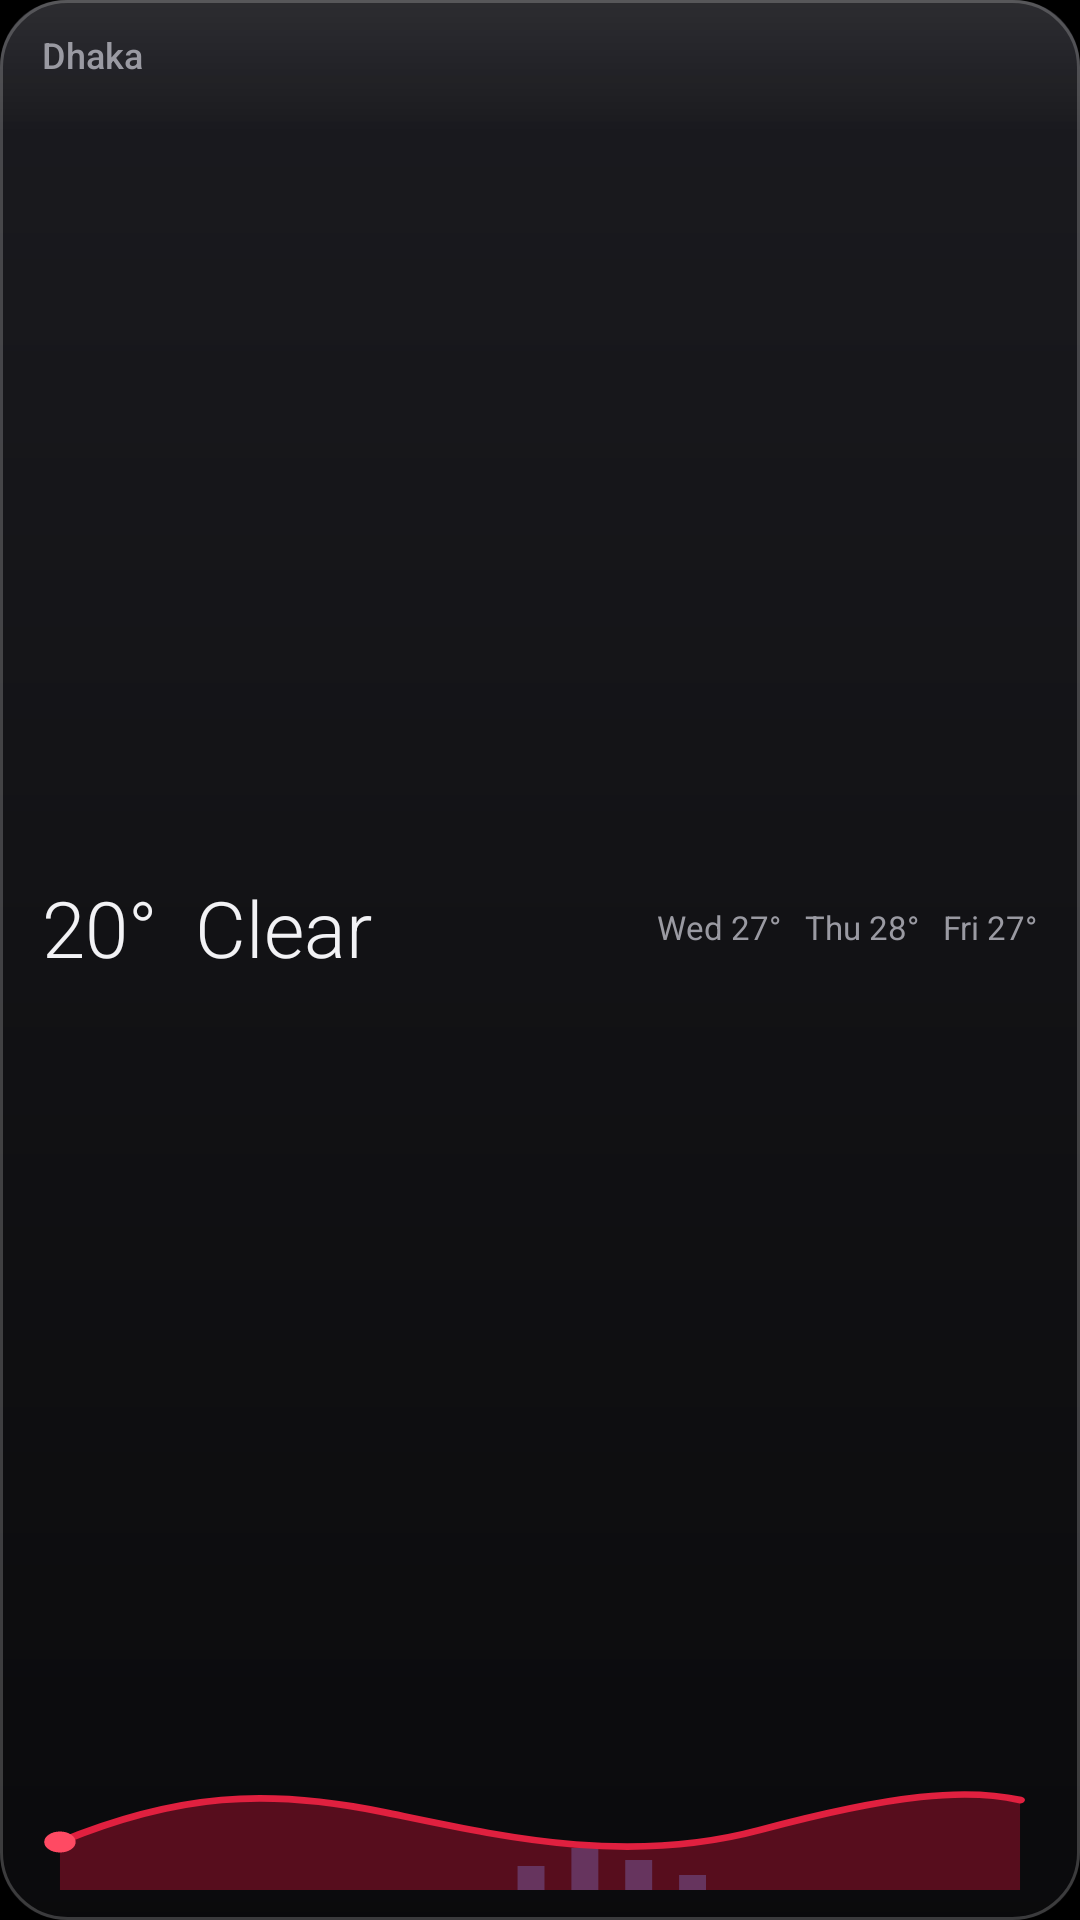

Android layout source for this screen:
<!-- AndroidManifest.xml: application theme Theme.Weatherglass -->
<!-- res/layout/widget_preview_wide.xml -->
<?xml version="1.0" encoding="utf-8"?>
<LinearLayout xmlns:android="http://schemas.android.com/apk/res/android"
    android:layout_width="match_parent" android:layout_height="match_parent"
    android:orientation="vertical" android:background="@drawable/widget_glass"
    android:paddingStart="14dp" android:paddingEnd="14dp" android:paddingTop="10dp" android:paddingBottom="8dp">
    <TextView android:layout_width="wrap_content" android:layout_height="wrap_content"
        android:text="Dhaka" android:textColor="#9A9AA2" android:textSize="12sp" android:fontFamily="sans-serif-medium" />
    <LinearLayout android:layout_width="match_parent" android:layout_height="0dp" android:layout_weight="1"
        android:orientation="horizontal" android:gravity="center_vertical">
        <TextView android:layout_width="0dp" android:layout_height="wrap_content" android:layout_weight="1"
            android:text="20°  Clear" android:textColor="#F2F2F5" android:textSize="26sp" android:fontFamily="sans-serif-light" />
        <TextView android:layout_width="wrap_content" android:layout_height="wrap_content"
            android:text="Wed 27°   Thu 28°   Fri 27°" android:textColor="#9A9AA2" android:textSize="11sp" />
    </LinearLayout>
    <ImageView android:layout_width="match_parent" android:layout_height="40dp"
        android:scaleType="fitXY" android:src="@drawable/widget_preview_curve" android:contentDescription="@null" />
</LinearLayout>
<!-- resources referenced by this layout -->
<resources>
  <!-- drawable widget_glass (drawable) -->
  <?xml version="1.0" encoding="utf-8"?>
  <layer-list xmlns:android="http://schemas.android.com/apk/res/android">
      <item>
          <shape android:shape="rectangle">
              <corners android:radius="22dp" />
              <gradient android:angle="270" android:startColor="#F21C1C21"
                  android:centerColor="#F2131316" android:endColor="#F20B0B0D" />
          </shape>
      </item>
      <item android:gravity="top" android:height="44dp">
          <shape android:shape="rectangle">
              <corners android:topLeftRadius="22dp" android:topRightRadius="22dp" />
              <gradient android:angle="270" android:startColor="#14FFFFFF" android:endColor="#00FFFFFF" />
          </shape>
      </item>
      <item>
          <shape android:shape="rectangle">
              <corners android:radius="22dp" />
              <stroke android:width="1dp" android:color="#33FFFFFF" />
          </shape>
      </item>
  </layer-list>
  <!-- drawable widget_preview_curve (drawable) -->
  <?xml version="1.0" encoding="utf-8"?>
  <vector xmlns:android="http://schemas.android.com/apk/res/android"
      android:width="222dp" android:height="40dp" android:viewportWidth="222" android:viewportHeight="40">
      <path android:fillColor="#FF2F6CB0" android:pathData="M106,38h6v-8h-6zM118,38h6v-14h-6zM130,38h6v-10h-6zM142,38h6v-5h-6z" />
      <path android:fillColor="#998A1028" android:pathData="M4,22C30,6 50,4 76,12C102,20 130,30 160,18C190,6 206,4 218,8V38H4Z" />
      <path android:strokeColor="#FFE0203F" android:strokeWidth="2.2" android:strokeLineCap="round"
          android:pathData="M4,22C30,6 50,4 76,12C102,20 130,30 160,18C190,6 206,4 218,8" />
      <path android:fillColor="#FFFF4A63" android:pathData="M4,22m-3.5,0a3.5,3.5 0,1 0,7 0a3.5,3.5 0,1 0,-7 0" />
  </vector>
  <style name="Theme.Weatherglass" parent="android:Theme.Material.NoActionBar">
          <item name="android:windowBackground">@android:color/black</item>
          <item name="android:statusBarColor">@android:color/transparent</item>
          <item name="android:navigationBarColor">@android:color/transparent</item>
      </style>
</resources>
